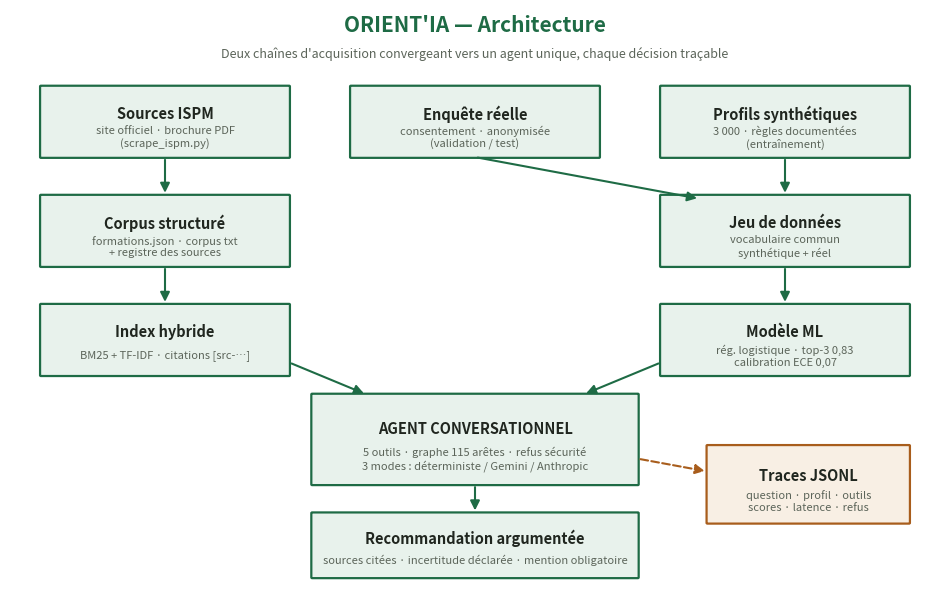

This chart was generated by the following Python code: (Note: this script raises an exception after producing the figure.)
"""Genere le schema d'architecture d'ORIENT'IA (livrable 11).

Usage : python docs/generer_schema.py  ->  docs/architecture.png
Reproductible : le schema est du code, pas un dessin manuel.
"""

from pathlib import Path

import matplotlib.pyplot as plt
from matplotlib.patches import FancyArrowPatch, FancyBboxPatch

VERT, VERT_F, ORANGE, GRIS = "#1e6b45", "#e8f2ec", "#a85d1c", "#5b6459"


def boite(ax, x, y, w, h, titre, sous, couleur=VERT, fond=VERT_F):
    ax.add_patch(FancyBboxPatch((x, y), w, h, boxstyle="round,pad=0.012",
                                facecolor=fond, edgecolor=couleur, linewidth=1.6))
    ax.text(x + w / 2, y + h * 0.62, titre, ha="center", va="center",
            fontsize=10.5, fontweight="bold", color="#20261f")
    ax.text(x + w / 2, y + h * 0.28, sous, ha="center", va="center",
            fontsize=8, color=GRIS)


def fleche(ax, x1, y1, x2, y2, couleur=VERT, style="-"):
    ax.add_patch(FancyArrowPatch((x1, y1), (x2, y2), arrowstyle="-|>",
                                 mutation_scale=14, linewidth=1.5,
                                 linestyle=style, color=couleur))


def main():
    fig, ax = plt.subplots(figsize=(12, 7.5))
    ax.set_xlim(0, 12)
    ax.set_ylim(0, 9)
    ax.axis("off")
    ax.text(6, 8.65, "ORIENT'IA — Architecture", ha="center",
            fontsize=15, fontweight="bold", color=VERT)
    ax.text(6, 8.25, "Deux chaînes d'acquisition convergeant vers un agent unique, chaque décision traçable",
            ha="center", fontsize=9, color=GRIS)

    # Chaine documentaire (gauche)
    boite(ax, 0.4, 6.7, 3.2, 1.1, "Sources ISPM", "site officiel · brochure PDF\n(scrape_ispm.py)")
    boite(ax, 0.4, 5.0, 3.2, 1.1, "Corpus structuré", "formations.json · corpus txt\n+ registre des sources")
    boite(ax, 0.4, 3.3, 3.2, 1.1, "Index hybride", "BM25 + TF-IDF · citations [src-…]")
    fleche(ax, 2.0, 6.7, 2.0, 6.1)
    fleche(ax, 2.0, 5.0, 2.0, 4.4)

    # Chaine ML (droite)
    boite(ax, 8.4, 6.7, 3.2, 1.1, "Profils synthétiques", "3 000 · règles documentées\n(entraînement)")
    boite(ax, 4.4, 6.7, 3.2, 1.1, "Enquête réelle", "consentement · anonymisée\n(validation / test)")
    boite(ax, 8.4, 5.0, 3.2, 1.1, "Jeu de données", "vocabulaire commun\nsynthétique + réel")
    boite(ax, 8.4, 3.3, 3.2, 1.1, "Modèle ML", "rég. logistique · top-3 0,83\ncalibration ECE 0,07")
    fleche(ax, 10.0, 6.7, 10.0, 6.1)
    fleche(ax, 6.0, 6.7, 8.9, 6.05)
    fleche(ax, 10.0, 5.0, 10.0, 4.4)

    # Agent (centre)
    boite(ax, 3.9, 1.6, 4.2, 1.4, "AGENT CONVERSATIONNEL",
          "5 outils · graphe 115 arêtes · refus sécurité\n3 modes : déterministe / Gemini / Anthropic")
    fleche(ax, 3.6, 3.5, 4.6, 3.0)
    fleche(ax, 8.4, 3.5, 7.4, 3.0)

    # Sortie + traces
    boite(ax, 3.9, 0.15, 4.2, 1.0, "Recommandation argumentée",
          "sources citées · incertitude déclarée · mention obligatoire")
    fleche(ax, 6.0, 1.6, 6.0, 1.15)
    boite(ax, 9.0, 1.0, 2.6, 1.2, "Traces JSONL", "question · profil · outils\nscores · latence · refus",
          couleur=ORANGE, fond="#f8efe4")
    fleche(ax, 8.1, 2.0, 9.0, 1.8, couleur=ORANGE, style="--")

    out = Path(__file__).with_name("architecture.png")
    fig.savefig(out, dpi=160, bbox_inches="tight", facecolor="white")
    print(f"[OK] {out}")


if __name__ == "__main__":
    main()
